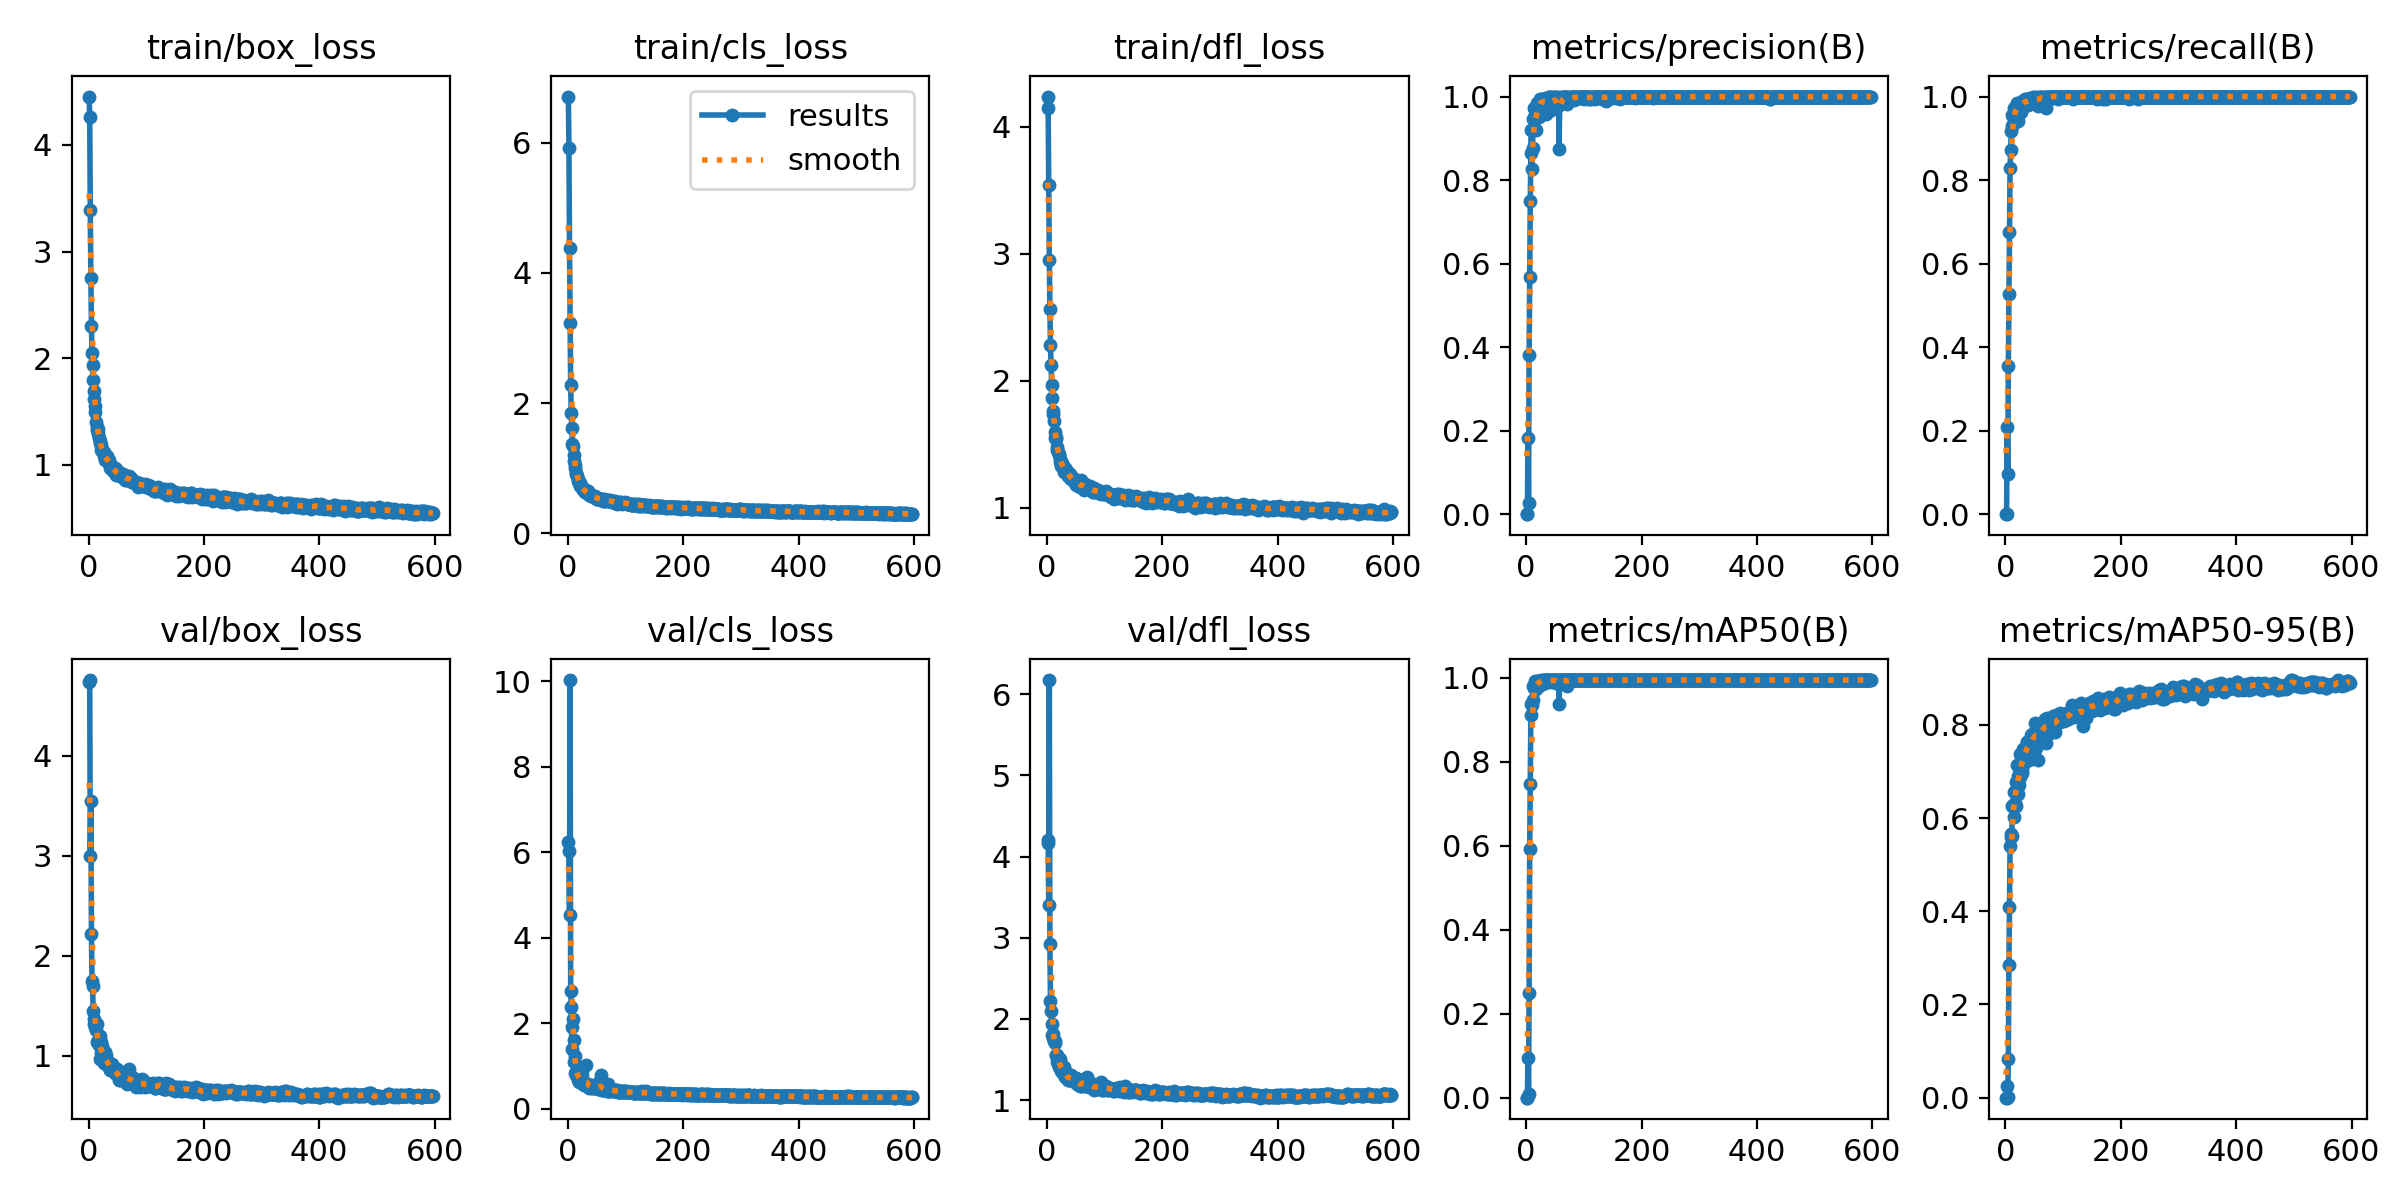

The file beside this chart, header and first rows:
epoch, time, train/box_loss, train/cls_loss, train/dfl_loss, metrics/precision(B), metrics/recall(B), metrics/mAP50(B), metrics/mAP50-95(B), val/box_loss, val/cls_loss, val/dfl_loss, lr/pg0, lr/pg1, lr/pg2
1, 6.161, 4.454, 6.707, 4.24, 0, 0, 0, 0, 4.737, 6.243, 4.172, 0.003264, 0.003264, 0.003264
2, 11.85, 4.263, 5.92, 4.146, 0, 0, 0, 0, 4.757, 6.023, 4.198, 0.006591, 0.006591, 0.006591
3, 17.7, 3.388, 4.38, 3.542, 0.1818, 0.2097, 0.09429, 0.02412, 2.994, 4.522, 3.402, 0.009911, 0.009911, 0.009911
4, 23.22, 2.751, 3.227, 2.954, 0.02765, 0.09677, 0.00803, 0.00202, 3.544, 10.03, 6.173, 0.00997, 0.00997, 0.00997
5, 28.82, 2.302, 2.283, 2.566, 0.3822, 0.3548, 0.2498, 0.08389, 2.22, 2.747, 2.918, 0.00996, 0.00996, 0.00996
6, 34.4, 2.046, 1.843, 2.28, 0.5679, 0.5269, 0.5931, 0.2843, 1.745, 2.378, 2.216, 0.00995, 0.00995, 0.00995
7, 40.07, 1.935, 1.612, 2.127, 0.7493, 0.675, 0.7467, 0.4086, 1.694, 1.403, 2.096, 0.009941, 0.009941, 0.009941
8, 45.63, 1.797, 1.374, 1.966, 0.8642, 0.828, 0.9119, 0.5391, 1.445, 1.899, 1.943, 0.009931, 0.009931, 0.009931
9, 51.32, 1.694, 1.343, 1.863, 0.9203, 0.871, 0.9378, 0.5662, 1.365, 2.102, 1.805, 0.009921, 0.009921, 0.009921
10, 56.88, 1.616, 1.202, 1.759, 0.8257, 0.9169, 0.9349, 0.56, 1.32, 1.606, 1.811, 0.009911, 0.009911, 0.009911
11, 62.47, 1.55, 1.111, 1.734, 0.877, 0.9301, 0.9478, 0.5622, 1.333, 1.1, 1.766, 0.009901, 0.009901, 0.009901
12, 68.18, 1.49, 1.054, 1.68, 0.946, 0.957, 0.9813, 0.626, 1.287, 1.232, 1.728, 0.009891, 0.009891, 0.009891
13, 73.85, 1.403, 0.9999, 1.592, 0.972, 0.9345, 0.9752, 0.6279, 1.254, 0.8282, 1.698, 0.009881, 0.009881, 0.009881
14, 79.59, 1.349, 0.9292, 1.553, 0.9504, 0.9516, 0.9779, 0.6017, 1.316, 0.8606, 1.733, 0.009871, 0.009871, 0.009871
15, 85.41, 1.322, 0.9171, 1.554, 0.9681, 0.9731, 0.9924, 0.657, 1.133, 0.7779, 1.56, 0.009861, 0.009861, 0.009861
16, 91.26, 1.331, 0.8746, 1.537, 0.9227, 0.9632, 0.9805, 0.6559, 1.149, 0.8559, 1.556, 0.009851, 0.009851, 0.009851
17, 97.08, 1.285, 0.8287, 1.479, 0.9193, 0.9516, 0.9736, 0.6315, 1.146, 0.7581, 1.476, 0.009842, 0.009842, 0.009842
18, 102.9, 1.246, 0.8124, 1.457, 0.9838, 0.978, 0.9929, 0.6774, 1.105, 0.6654, 1.554, 0.009832, 0.009832, 0.009832
19, 108.7, 1.208, 0.7899, 1.44, 0.9578, 0.9762, 0.9849, 0.6266, 1.192, 0.7512, 1.51, 0.009822, 0.009822, 0.009822
20, 114.5, 1.219, 0.7772, 1.423, 0.9725, 0.9839, 0.9937, 0.7132, 0.9688, 0.627, 1.407, 0.009812, 0.009812, 0.009812
21, 120.4, 1.184, 0.7673, 1.418, 0.9718, 0.9409, 0.9896, 0.69, 1.022, 0.7073, 1.415, 0.009802, 0.009802, 0.009802
22, 126.1, 1.141, 0.7256, 1.362, 0.9521, 0.9785, 0.9819, 0.6522, 1.132, 0.8787, 1.513, 0.009792, 0.009792, 0.009792
23, 131.8, 1.136, 0.7297, 1.38, 0.9867, 0.9785, 0.9909, 0.672, 1.098, 0.647, 1.466, 0.009782, 0.009782, 0.009782
24, 137.6, 1.124, 0.6969, 1.331, 0.994, 0.9785, 0.9933, 0.7066, 1.006, 0.6016, 1.358, 0.009772, 0.009772, 0.009772
25, 143.3, 1.124, 0.7132, 1.353, 0.9768, 0.9839, 0.9916, 0.6888, 1.02, 0.6172, 1.414, 0.009762, 0.009762, 0.009762
26, 148.9, 1.119, 0.6835, 1.35, 0.9934, 0.9839, 0.9947, 0.7382, 0.9327, 0.5639, 1.342, 0.009753, 0.009753, 0.009753
27, 154.7, 1.076, 0.6742, 1.331, 0.9887, 0.9624, 0.9855, 0.7337, 0.9299, 0.5869, 1.354, 0.009743, 0.009743, 0.009743
28, 160.3, 1.078, 0.669, 1.328, 0.9953, 0.9892, 0.9937, 0.701, 1.021, 0.5608, 1.411, 0.009733, 0.009733, 0.009733
29, 165.9, 1.043, 0.642, 1.284, 0.9904, 0.9839, 0.9947, 0.6972, 1.04, 0.5796, 1.414, 0.009723, 0.009723, 0.009723
30, 171.7, 1.048, 0.6289, 1.296, 0.9837, 0.9757, 0.9941, 0.7479, 0.9132, 0.5562, 1.315, 0.009713, 0.009713, 0.009713
31, 177.6, 1.075, 0.6519, 1.307, 0.9882, 0.9785, 0.9938, 0.7151, 1.007, 0.5833, 1.357, 0.009703, 0.009703, 0.009703
32, 183.4, 1.076, 0.6661, 1.309, 0.9787, 0.9863, 0.9889, 0.7412, 0.9024, 1.019, 1.287, 0.009693, 0.009693, 0.009693
33, 189.3, 1.047, 0.6271, 1.289, 0.9946, 0.9877, 0.9947, 0.7412, 0.9367, 0.5471, 1.297, 0.009683, 0.009683, 0.009683
34, 195.1, 1.035, 0.6428, 1.283, 0.9955, 0.9946, 0.995, 0.7289, 0.9364, 0.5587, 1.296, 0.009673, 0.009673, 0.009673
35, 200.8, 1.045, 0.6454, 1.292, 0.9573, 0.9946, 0.9905, 0.7289, 0.9152, 0.5656, 1.308, 0.009663, 0.009663, 0.009663
36, 206.5, 1.014, 0.6182, 1.274, 0.9926, 0.9892, 0.9948, 0.746, 0.898, 0.5136, 1.296, 0.009654, 0.009654, 0.009654
37, 212.5, 0.9724, 0.5868, 1.247, 0.9946, 0.9889, 0.9949, 0.7635, 0.8535, 0.4834, 1.249, 0.009644, 0.009644, 0.009644
38, 218.3, 0.9992, 0.5875, 1.247, 0.995, 0.9839, 0.9948, 0.7628, 0.8651, 0.5076, 1.25, 0.009634, 0.009634, 0.009634
39, 224.1, 0.9928, 0.5973, 1.261, 1, 0.9808, 0.9942, 0.7637, 0.8656, 0.5105, 1.249, 0.009624, 0.009624, 0.009624
40, 229.7, 0.955, 0.578, 1.235, 1, 0.9936, 0.995, 0.7473, 0.8953, 0.4865, 1.286, 0.009614, 0.009614, 0.009614
41, 235.4, 0.9651, 0.5928, 1.244, 0.9983, 0.9839, 0.9939, 0.7257, 0.9149, 0.5117, 1.315, 0.009604, 0.009604, 0.009604
42, 241.1, 0.9444, 0.5713, 1.228, 0.9882, 0.9946, 0.9949, 0.7657, 0.8987, 0.5175, 1.3, 0.009594, 0.009594, 0.009594
43, 246.9, 0.9549, 0.5762, 1.222, 0.9687, 0.9976, 0.9892, 0.7432, 0.8539, 0.5395, 1.282, 0.009584, 0.009584, 0.009584
44, 252.6, 0.9546, 0.5679, 1.244, 1, 0.993, 0.995, 0.7792, 0.8766, 0.4695, 1.255, 0.009574, 0.009574, 0.009574
45, 258.1, 0.9723, 0.5656, 1.218, 0.9821, 0.9892, 0.9942, 0.7641, 0.8401, 0.4921, 1.239, 0.009564, 0.009564, 0.009564
46, 263.7, 0.9329, 0.5648, 1.21, 0.9869, 0.9892, 0.9944, 0.7812, 0.8278, 0.5164, 1.242, 0.009555, 0.009555, 0.009555
47, 269.2, 0.9618, 0.5733, 1.209, 0.9869, 1, 0.9946, 0.7696, 0.849, 0.4854, 1.26, 0.009545, 0.009545, 0.009545
48, 274.9, 0.8995, 0.5457, 1.193, 0.9893, 0.9911, 0.9949, 0.7712, 0.8112, 0.4717, 1.226, 0.009535, 0.009535, 0.009535
49, 280.8, 0.9109, 0.5445, 1.211, 1, 0.9889, 0.9949, 0.7527, 0.8709, 0.505, 1.271, 0.009525, 0.009525, 0.009525
50, 286.4, 0.9183, 0.5367, 1.176, 1, 0.9925, 0.995, 0.7772, 0.8218, 0.4802, 1.238, 0.009515, 0.009515, 0.009515
51, 292.1, 0.9099, 0.5319, 1.195, 0.9826, 0.9946, 0.9882, 0.779, 0.8068, 0.4692, 1.279, 0.009505, 0.009505, 0.009505
52, 297.5, 0.9322, 0.5495, 1.215, 1, 0.999, 0.995, 0.8041, 0.7589, 0.4455, 1.204, 0.009495, 0.009495, 0.009495
53, 303.2, 0.9136, 0.5322, 1.204, 0.9899, 0.9892, 0.9949, 0.7496, 0.839, 0.5085, 1.218, 0.009485, 0.009485, 0.009485
54, 308.7, 0.9146, 0.5345, 1.196, 0.9925, 0.9946, 0.9948, 0.7891, 0.7638, 0.6273, 1.2, 0.009475, 0.009475, 0.009475
55, 314.4, 0.8952, 0.5217, 1.168, 0.9781, 0.9946, 0.9947, 0.8014, 0.7606, 0.4507, 1.183, 0.009465, 0.009465, 0.009465
56, 319.9, 0.8896, 0.5305, 1.168, 0.9988, 1, 0.995, 0.7769, 0.7757, 0.4648, 1.189, 0.009456, 0.009456, 0.009456
57, 325.5, 0.8949, 0.5252, 1.166, 0.8746, 0.9785, 0.9388, 0.7251, 0.8054, 0.7736, 1.25, 0.009446, 0.009446, 0.009446
58, 330.9, 0.8873, 0.5198, 1.168, 0.9841, 0.9976, 0.9905, 0.7756, 0.7788, 0.4688, 1.177, 0.009436, 0.009436, 0.009436
59, 336.3, 0.9141, 0.5308, 1.214, 0.9878, 0.9946, 0.9949, 0.7966, 0.7688, 0.4393, 1.177, 0.009426, 0.009426, 0.009426
60, 342, 0.8884, 0.5146, 1.186, 0.9893, 0.999, 0.9945, 0.8021, 0.7583, 0.4345, 1.175, 0.009416, 0.009416, 0.009416
... 537 more rows
